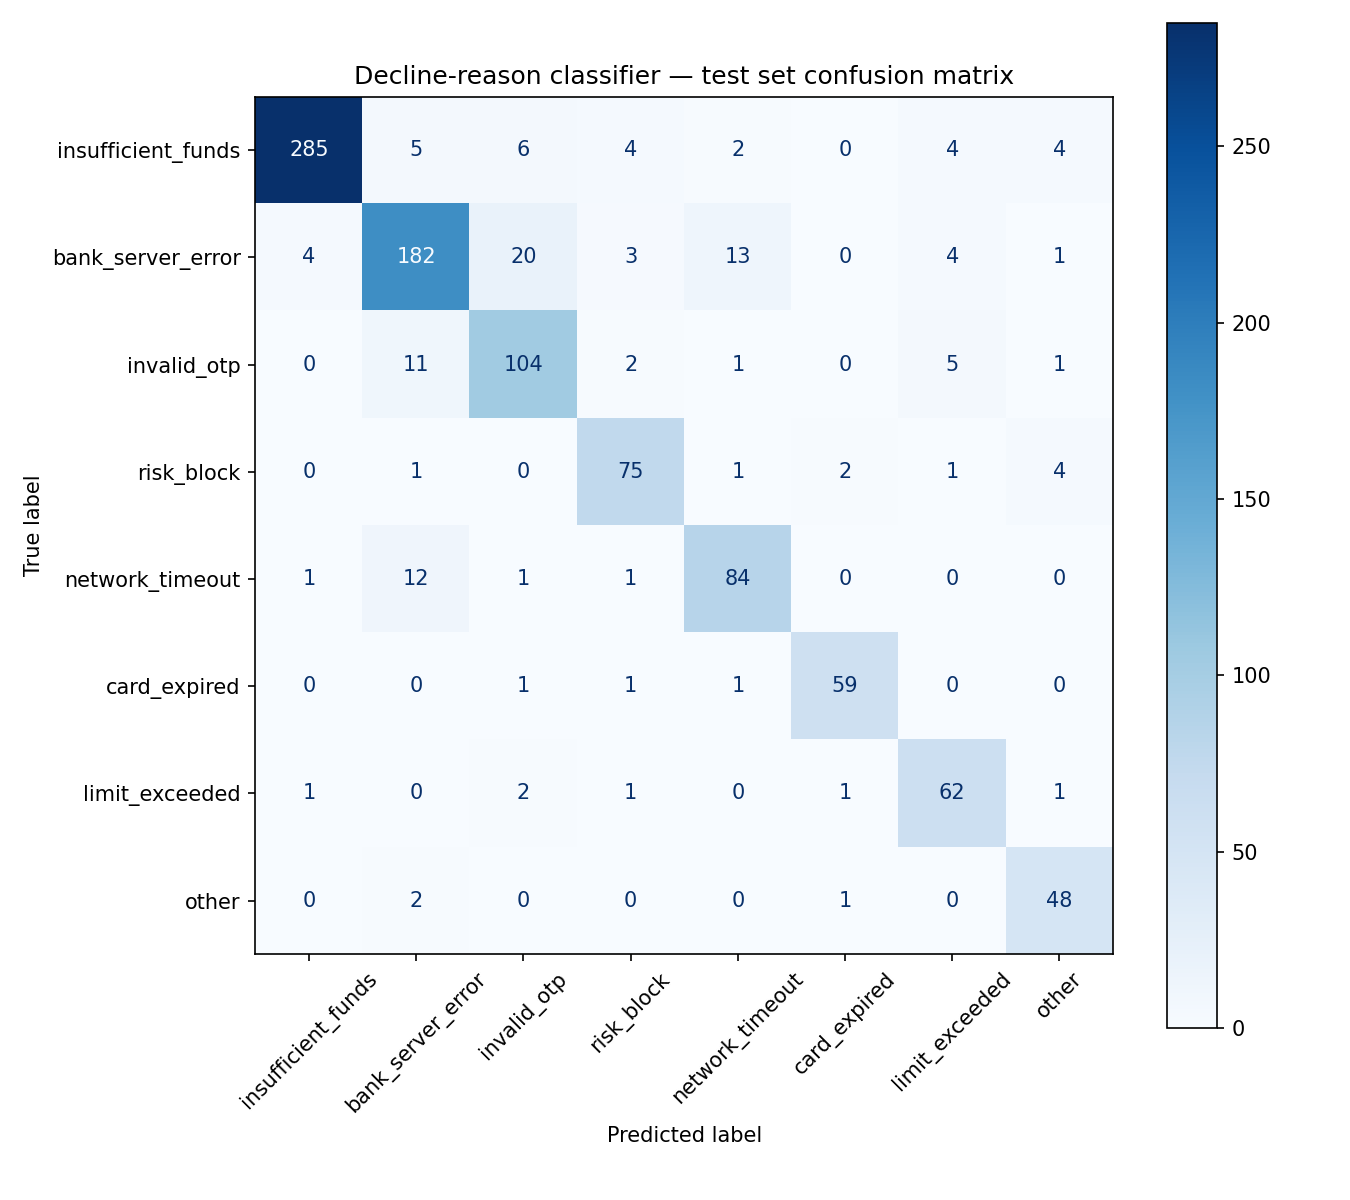

Source data for this figure (header and first rows):
, insufficient_funds, bank_server_error, invalid_otp, risk_block, network_timeout, card_expired, limit_exceeded, other
insufficient_funds, 285, 5, 6, 4, 2, 0, 4, 4
bank_server_error, 4, 182, 20, 3, 13, 0, 4, 1
invalid_otp, 0, 11, 104, 2, 1, 0, 5, 1
risk_block, 0, 1, 0, 75, 1, 2, 1, 4
network_timeout, 1, 12, 1, 1, 84, 0, 0, 0
card_expired, 0, 0, 1, 1, 1, 59, 0, 0
limit_exceeded, 1, 0, 2, 1, 0, 1, 62, 1
other, 0, 2, 0, 0, 0, 1, 0, 48
